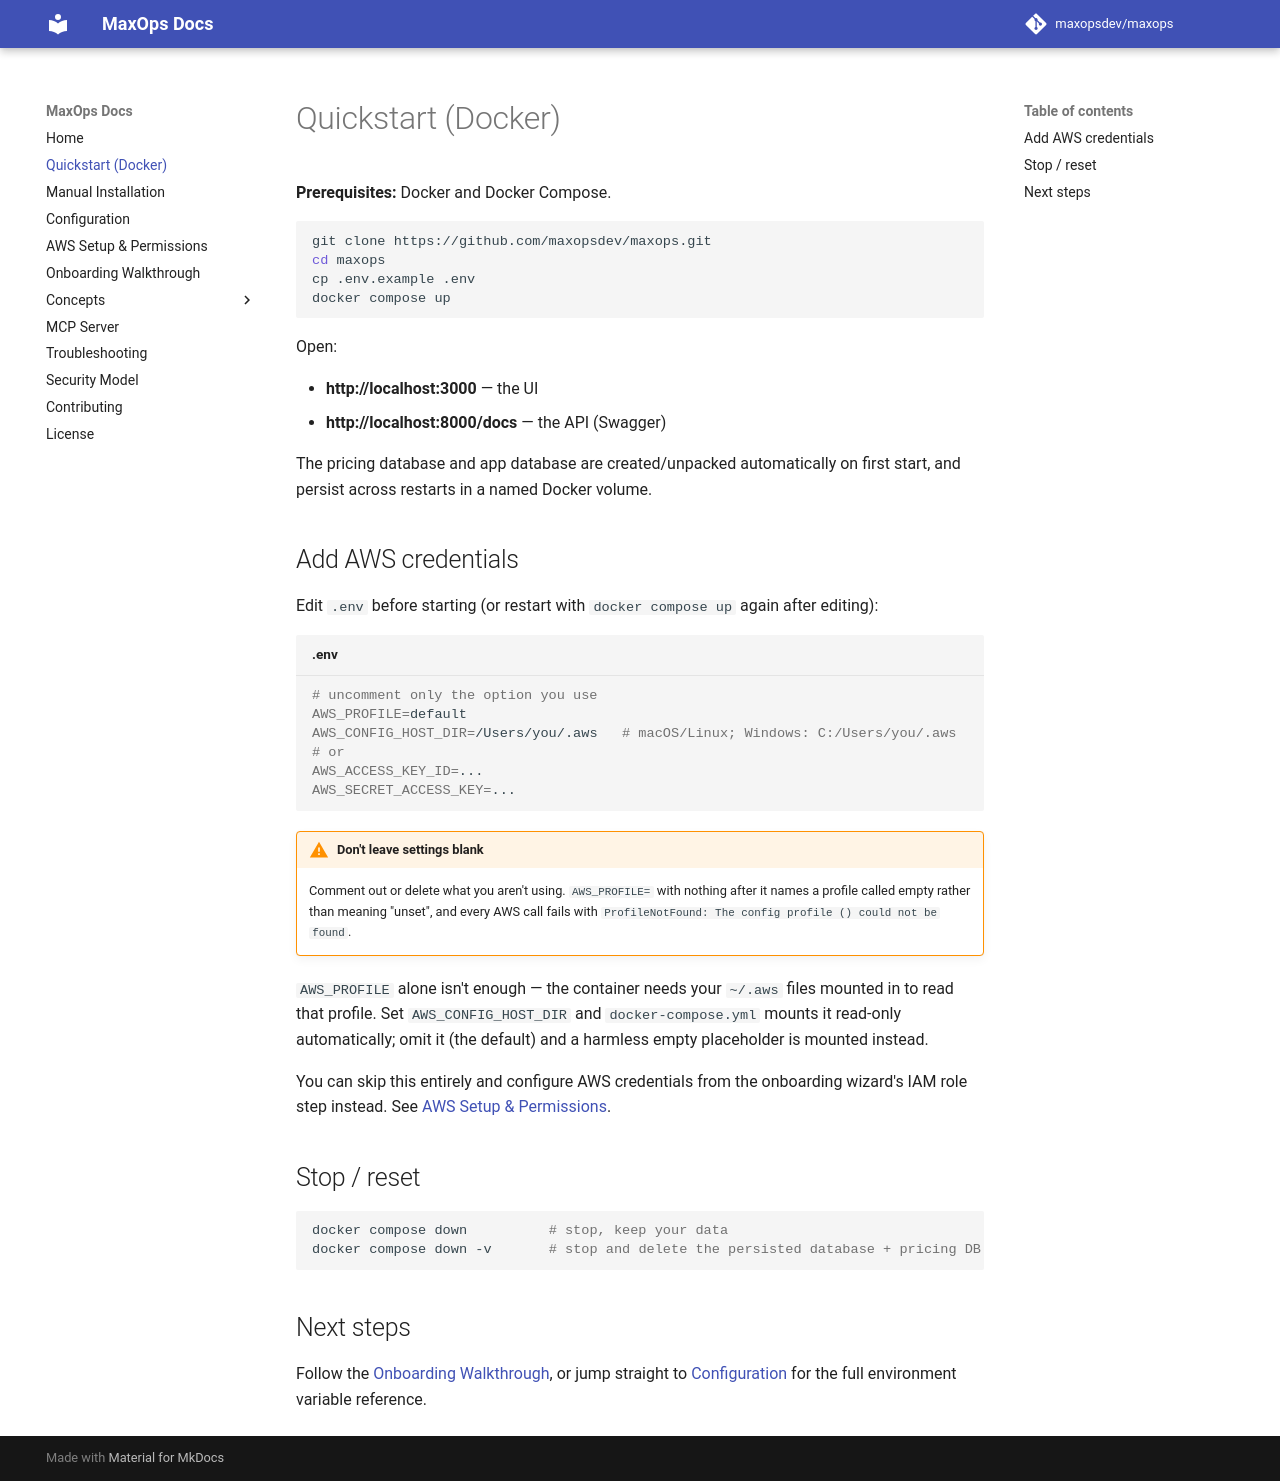

repository: maxopsdev/maxops · page: quickstart/index.html · generator: mkdocs

# Quickstart (Docker)

**Prerequisites:** Docker and Docker Compose.

```bash
git clone https://github.com/maxopsdev/maxops.git
cd maxops
cp .env.example .env
docker compose up
```

Open:

- **http://localhost:3000** — the UI
- **http://localhost:8000/docs** — the API (Swagger)

The pricing database and app database are created/unpacked automatically on first start, and persist across restarts in a named Docker volume.

## Add AWS credentials

Edit `.env` before starting (or restart with `docker compose up` again after editing):

```bash title=".env"
# uncomment only the option you use
AWS_PROFILE=default
AWS_CONFIG_HOST_DIR=/Users/you/.aws   # macOS/Linux; Windows: C:/Users/you/.aws
# or
AWS_ACCESS_KEY_ID=...
AWS_SECRET_ACCESS_KEY=...
```

!!! warning "Don't leave settings blank"
    Comment out or delete what you aren't using. `AWS_PROFILE=` with nothing
    after it names a profile called empty rather than meaning "unset", and
    every AWS call fails with
    `ProfileNotFound: The config profile () could not be found`.

`AWS_PROFILE` alone isn't enough — the container needs your `~/.aws` files mounted in to read that profile. Set `AWS_CONFIG_HOST_DIR` and `docker-compose.yml` mounts it read-only automatically; omit it (the default) and a harmless empty placeholder is mounted instead.

You can skip this entirely and configure AWS credentials from the onboarding wizard's IAM role step instead. See [AWS Setup & Permissions](aws-setup.md).

## Stop / reset

```bash
docker compose down          # stop, keep your data
docker compose down -v       # stop and delete the persisted database + pricing DB volume
```

## Next steps

Follow the [Onboarding Walkthrough](onboarding.md), or jump straight to [Configuration](configuration.md) for the full environment variable reference.
